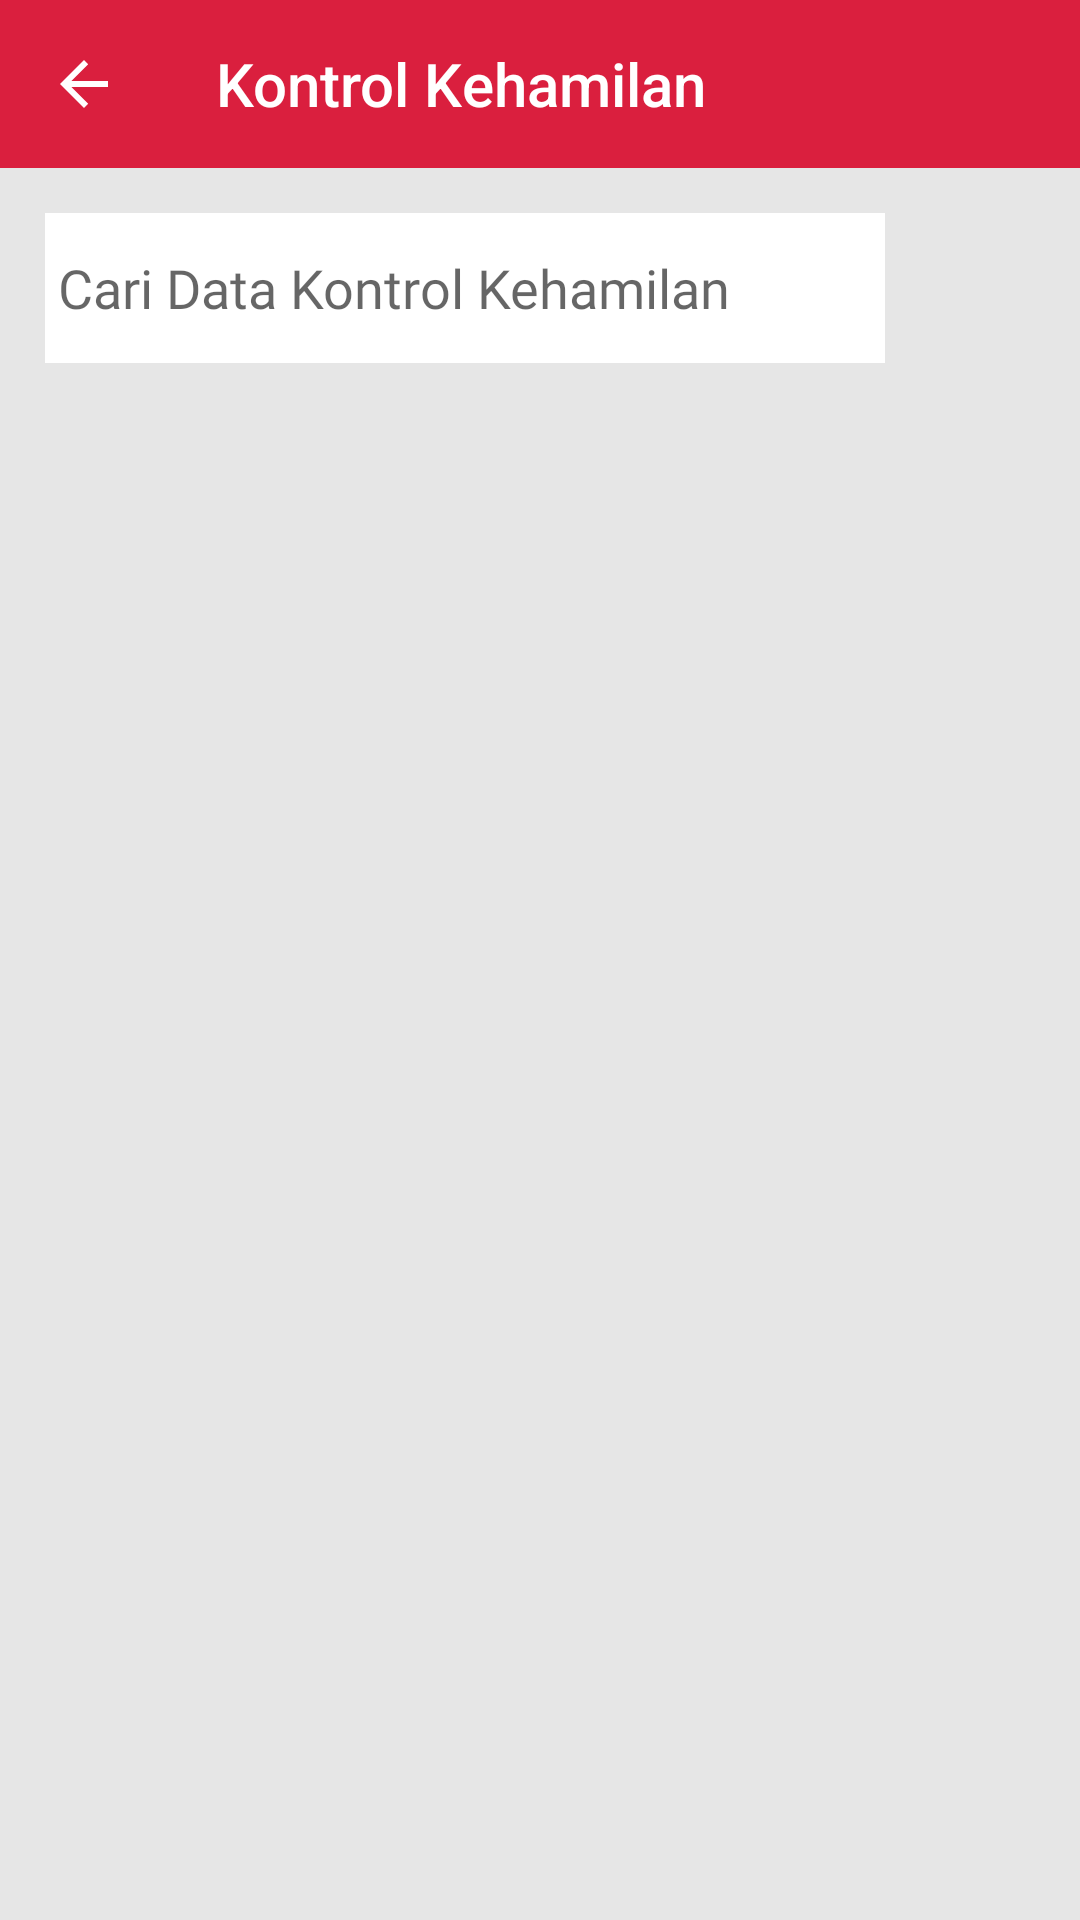

Produce the Android XML layout that renders to this screen, including the resource entries it uses.
<!-- AndroidManifest.xml: application theme Midtrans -->
<!-- res/layout/activity_kontrol_kehamilan.xml -->
<?xml version="1.0" encoding="utf-8"?>
<LinearLayout xmlns:android="http://schemas.android.com/apk/res/android"
    xmlns:app="http://schemas.android.com/apk/res-auto"
    xmlns:tools="http://schemas.android.com/tools"
    android:layout_width="match_parent"
    android:layout_height="match_parent"
    android:background="@color/grey_10"
    android:orientation="vertical"
    tools:context="com.posdayandu.posdayandu.KontrolKehamilan">

    <androidx.appcompat.widget.Toolbar
        android:id="@+id/toolbar"
        android:layout_width="match_parent"
        android:layout_height="?attr/actionBarSize"
        android:theme="@style/AppTheme"
        android:background="@color/bg_screen1"
        app:title="@string/kontrolkehamilan"
        app:titleTextColor="@color/white"
        app:navigationIcon="?attr/homeAsUpIndicator" />

    <LinearLayout
        android:id="@+id/cari_video"
        android:layout_width="match_parent"
        android:layout_height="wrap_content"
        android:layout_centerHorizontal="true"
        android:padding="15dp"
        android:orientation="horizontal">

        <LinearLayout
            android:layout_width="match_parent"
            android:layout_height="wrap_content"
            android:orientation="horizontal">

            <EditText
                android:id="@+id/et_search"
                android:layout_width="0dp"
                android:layout_height="match_parent"
                android:layout_weight="1"
                android:background="@android:color/white"
                android:hint=" Cari Data Kontrol Kehamilan"
                android:fontFamily="@font/font_6"
                android:maxLines="1"
                android:singleLine="true"
                android:editable="false">

                <requestFocus />

            </EditText>

            <ImageButton
                android:id="@+id/cari"
                android:layout_width="@dimen/spacing_xxlarge"
                android:layout_height="@dimen/spacing_xxlarge"
                android:background="@color/gray_btn_bg_color"
                android:clickable="true"
                android:tint="@color/grey_60"
                app:srcCompat="@drawable/ic_baseline_search_24" />

        </LinearLayout>

    </LinearLayout>

    <androidx.recyclerview.widget.RecyclerView
        android:id="@+id/recyclerview"
        android:layout_width="match_parent"
        android:layout_height="match_parent"
        android:fillViewport="true"
        app:layout_constraintBottom_toBottomOf="parent"
        app:layout_constraintEnd_toEndOf="parent"
        app:layout_constraintStart_toStartOf="parent"
        app:layout_constraintTop_toTopOf="parent"
        app:layout_behavior="@string/appbar_scrolling_view_behavior" />

</LinearLayout>
<!-- resources referenced by this layout -->
<resources>
  <color name="bg_screen1">#DA1F3E</color>
  <color name="grey_10">#e6e6e6</color>
  <color name="grey_60">#666666</color>
  <color name="white">#FFFFFFFF</color>
  <dimen name="spacing_xxlarge">50dp</dimen>
  <string name="kontrolkehamilan">Kontrol Kehamilan</string>
  <style name="AppTheme" parent="BaseTheme" />
  <style name="Midtrans" parent="Theme.AppCompat.Light.NoActionBar">
          
          <item name="colorPrimary">@color/bg_screen1</item>
          <item name="colorPrimaryDark">@color/bg_screen1</item>
          <item name="colorAccent">@color/colorAccent</item>
          <item name="windowActionBar">false</item>
          <item name="windowNoTitle">true</item>
      </style>
  <style name="BaseTheme" parent="Theme.AppCompat.Light.NoActionBar">
          
          <item name="colorPrimary">@color/bg_screen1</item>
          <item name="colorPrimaryDark">@color/bg_screen1</item>
          <item name="colorAccent">@color/colorAccent</item>
          <item name="windowActionModeOverlay">true</item>
          <item name="android:actionModeBackground">@color/blue_grey_600</item>
          <item name="android:dialogTheme">@style/Dialog.Theme</item>
          <item name="windowActionBar">true</item>
          <item name="windowNoTitle">false</item>
          <item name="colorControlNormal">@color/white</item>
      </style>
  <color name="colorAccent">#03DAC5</color>
  <color name="blue_grey_600">#546E7A</color>
  <style name="Dialog.Theme" parent="Theme.AppCompat.Light.Dialog">
          <item name="colorPrimary">@color/colorPrimary</item>
          <item name="colorPrimaryDark">@color/colorPrimaryDark</item>
          <item name="colorAccent">@color/colorAccent</item>
      </style>
  <color name="colorPrimary">#6200EE</color>
  <color name="colorPrimaryDark">#3700B3</color>
</resources>
